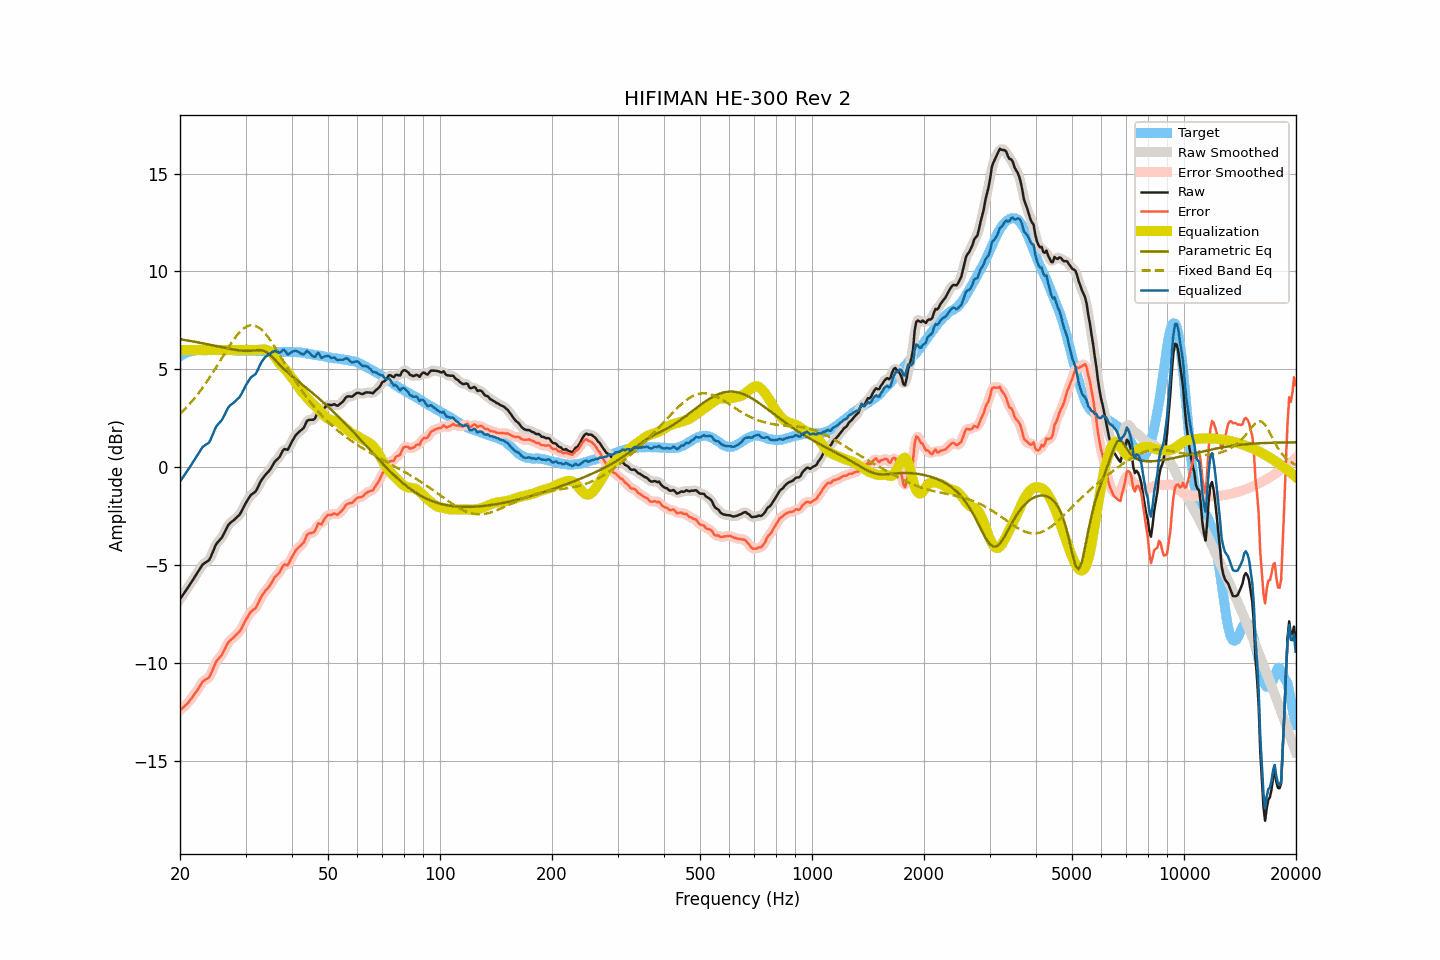

Data behind this chart, as committed beside it:
frequency, raw, smoothed, error, error_smoothed, equalization, parametric_eq, fixed_band_eq, equalized_raw, equalized_smoothed, target
20.00, -6.72, -6.72, -12.39, -12.39, 6.00, 6.54, 2.74, -0.72, -0.72, 5.67
20.20, -6.60, -6.60, -12.32, -12.32, 6.00, 6.53, 2.82, -0.60, -0.60, 5.72
20.40, -6.48, -6.48, -12.25, -12.25, 6.00, 6.52, 2.89, -0.48, -0.48, 5.77
20.61, -6.36, -6.36, -12.16, -12.17, 6.00, 6.50, 2.98, -0.36, -0.36, 5.80
20.81, -6.24, -6.24, -12.09, -12.09, 6.00, 6.49, 3.06, -0.24, -0.24, 5.85
21.02, -6.12, -6.12, -12.01, -12.00, 6.00, 6.48, 3.15, -0.12, -0.12, 5.89
21.23, -5.99, -5.99, -11.90, -11.91, 6.00, 6.46, 3.24, 0.01, 0.01, 5.91
21.44, -5.87, -5.87, -11.80, -11.80, 6.00, 6.45, 3.34, 0.13, 0.13, 5.93
21.66, -5.74, -5.74, -11.69, -11.69, 6.00, 6.43, 3.43, 0.26, 0.26, 5.95
21.87, -5.61, -5.61, -11.57, -11.57, 6.00, 6.42, 3.53, 0.39, 0.39, 5.96
22.09, -5.48, -5.48, -11.46, -11.45, 6.00, 6.40, 3.63, 0.52, 0.52, 5.98
22.31, -5.35, -5.35, -11.33, -11.33, 6.00, 6.39, 3.74, 0.65, 0.65, 5.99
22.54, -5.22, -5.21, -11.21, -11.20, 6.00, 6.37, 3.84, 0.78, 0.79, 5.99
22.76, -5.09, -5.09, -11.07, -11.07, 6.00, 6.35, 3.95, 0.91, 0.91, 5.99
22.99, -4.96, -4.98, -10.94, -10.96, 6.00, 6.34, 4.06, 1.04, 1.02, 5.98
23.22, -4.90, -4.90, -10.87, -10.87, 6.00, 6.32, 4.18, 1.10, 1.10, 5.97
23.45, -4.84, -4.85, -10.81, -10.82, 6.00, 6.31, 4.30, 1.16, 1.15, 5.97
23.69, -4.79, -4.80, -10.77, -10.78, 6.00, 6.29, 4.42, 1.21, 1.20, 5.98
23.92, -4.74, -4.71, -10.72, -10.70, 6.00, 6.27, 4.54, 1.26, 1.29, 5.98
24.16, -4.59, -4.58, -10.58, -10.57, 6.00, 6.25, 4.66, 1.41, 1.42, 5.99
24.40, -4.39, -4.40, -10.39, -10.39, 6.00, 6.24, 4.79, 1.61, 1.60, 6.00
24.65, -4.20, -4.19, -10.19, -10.18, 6.00, 6.22, 4.92, 1.80, 1.81, 5.99
24.89, -4.00, -4.01, -9.99, -10.00, 6.00, 6.20, 5.05, 2.00, 1.99, 5.99
25.14, -3.86, -3.87, -9.85, -9.86, 6.00, 6.19, 5.18, 2.14, 2.13, 5.99
25.39, -3.77, -3.76, -9.76, -9.76, 6.00, 6.17, 5.31, 2.23, 2.24, 6.00
25.65, -3.67, -3.67, -9.67, -9.66, 6.00, 6.15, 5.45, 2.33, 2.33, 6.00
25.91, -3.58, -3.56, -9.57, -9.55, 6.00, 6.13, 5.58, 2.42, 2.44, 5.99
26.16, -3.43, -3.43, -9.41, -9.41, 6.00, 6.12, 5.71, 2.57, 2.57, 5.98
26.43, -3.27, -3.27, -9.25, -9.25, 6.00, 6.10, 5.85, 2.73, 2.73, 5.98
26.69, -3.10, -3.10, -9.08, -9.08, 6.00, 6.08, 5.98, 2.90, 2.90, 5.98
26.96, -2.94, -2.96, -8.93, -8.95, 6.00, 6.07, 6.11, 3.06, 3.04, 5.99
27.23, -2.85, -2.85, -8.84, -8.84, 6.00, 6.05, 6.24, 3.15, 3.15, 5.99
27.50, -2.78, -2.78, -8.77, -8.76, 6.00, 6.04, 6.36, 3.22, 3.22, 5.99
27.77, -2.72, -2.71, -8.69, -8.69, 6.00, 6.02, 6.48, 3.28, 3.29, 5.98
28.05, -2.65, -2.64, -8.62, -8.62, 6.00, 6.01, 6.59, 3.35, 3.36, 5.97
28.33, -2.57, -2.58, -8.53, -8.54, 6.00, 5.99, 6.70, 3.43, 3.42, 5.96
28.62, -2.49, -2.50, -8.45, -8.46, 6.00, 5.98, 6.80, 3.51, 3.50, 5.96
28.90, -2.42, -2.40, -8.39, -8.36, 6.00, 5.97, 6.89, 3.58, 3.60, 5.97
29.19, -2.28, -2.27, -8.24, -8.24, 6.00, 5.96, 6.98, 3.72, 3.73, 5.96
29.48, -2.12, -2.12, -8.09, -8.09, 6.00, 5.96, 7.05, 3.88, 3.88, 5.98
29.78, -1.95, -1.96, -7.92, -7.93, 6.00, 5.95, 7.12, 4.05, 4.04, 5.96
30.08, -1.80, -1.81, -7.77, -7.78, 6.00, 5.95, 7.17, 4.20, 4.19, 5.97
30.38, -1.67, -1.66, -7.63, -7.62, 6.00, 5.95, 7.21, 4.33, 4.34, 5.96
30.68, -1.54, -1.54, -7.50, -7.50, 6.00, 5.95, 7.24, 4.46, 4.46, 5.96
30.99, -1.41, -1.43, -7.37, -7.39, 6.00, 5.96, 7.26, 4.59, 4.57, 5.96
31.30, -1.35, -1.35, -7.30, -7.31, 6.00, 5.96, 7.26, 4.65, 4.65, 5.95
31.61, -1.29, -1.29, -7.24, -7.24, 6.00, 5.97, 7.25, 4.71, 4.71, 5.95
31.93, -1.23, -1.21, -7.18, -7.15, 6.00, 5.98, 7.22, 4.77, 4.79, 5.95
32.24, -1.09, -1.08, -7.02, -7.02, 6.00, 5.99, 7.19, 4.91, 4.92, 5.94
32.57, -0.91, -0.92, -6.86, -6.86, 6.00, 5.99, 7.14, 5.09, 5.08, 5.95
32.89, -0.74, -0.75, -6.68, -6.69, 6.01, 5.99, 7.08, 5.27, 5.26, 5.94
33.22, -0.61, -0.61, -6.54, -6.54, 6.02, 5.98, 7.01, 5.41, 5.41, 5.93
33.55, -0.50, -0.49, -6.43, -6.42, 6.03, 5.96, 6.93, 5.53, 5.53, 5.93
33.89, -0.39, -0.39, -6.30, -6.31, 6.02, 5.92, 6.83, 5.63, 5.62, 5.91
34.23, -0.30, -0.30, -6.22, -6.22, 6.00, 5.87, 6.74, 5.70, 5.70, 5.92
34.57, -0.21, -0.21, -6.12, -6.12, 5.96, 5.81, 6.63, 5.75, 5.75, 5.91
34.92, -0.11, -0.10, -6.02, -6.01, 5.91, 5.74, 6.52, 5.80, 5.81, 5.90
35.27, 0.02, 0.03, -5.88, -5.87, 5.84, 5.66, 6.39, 5.86, 5.87, 5.90
35.62, 0.16, 0.16, -5.74, -5.74, 5.76, 5.58, 6.27, 5.92, 5.92, 5.90
35.97, 0.30, 0.28, -5.59, -5.62, 5.65, 5.49, 6.14, 5.95, 5.93, 5.89
... 635 more rows
